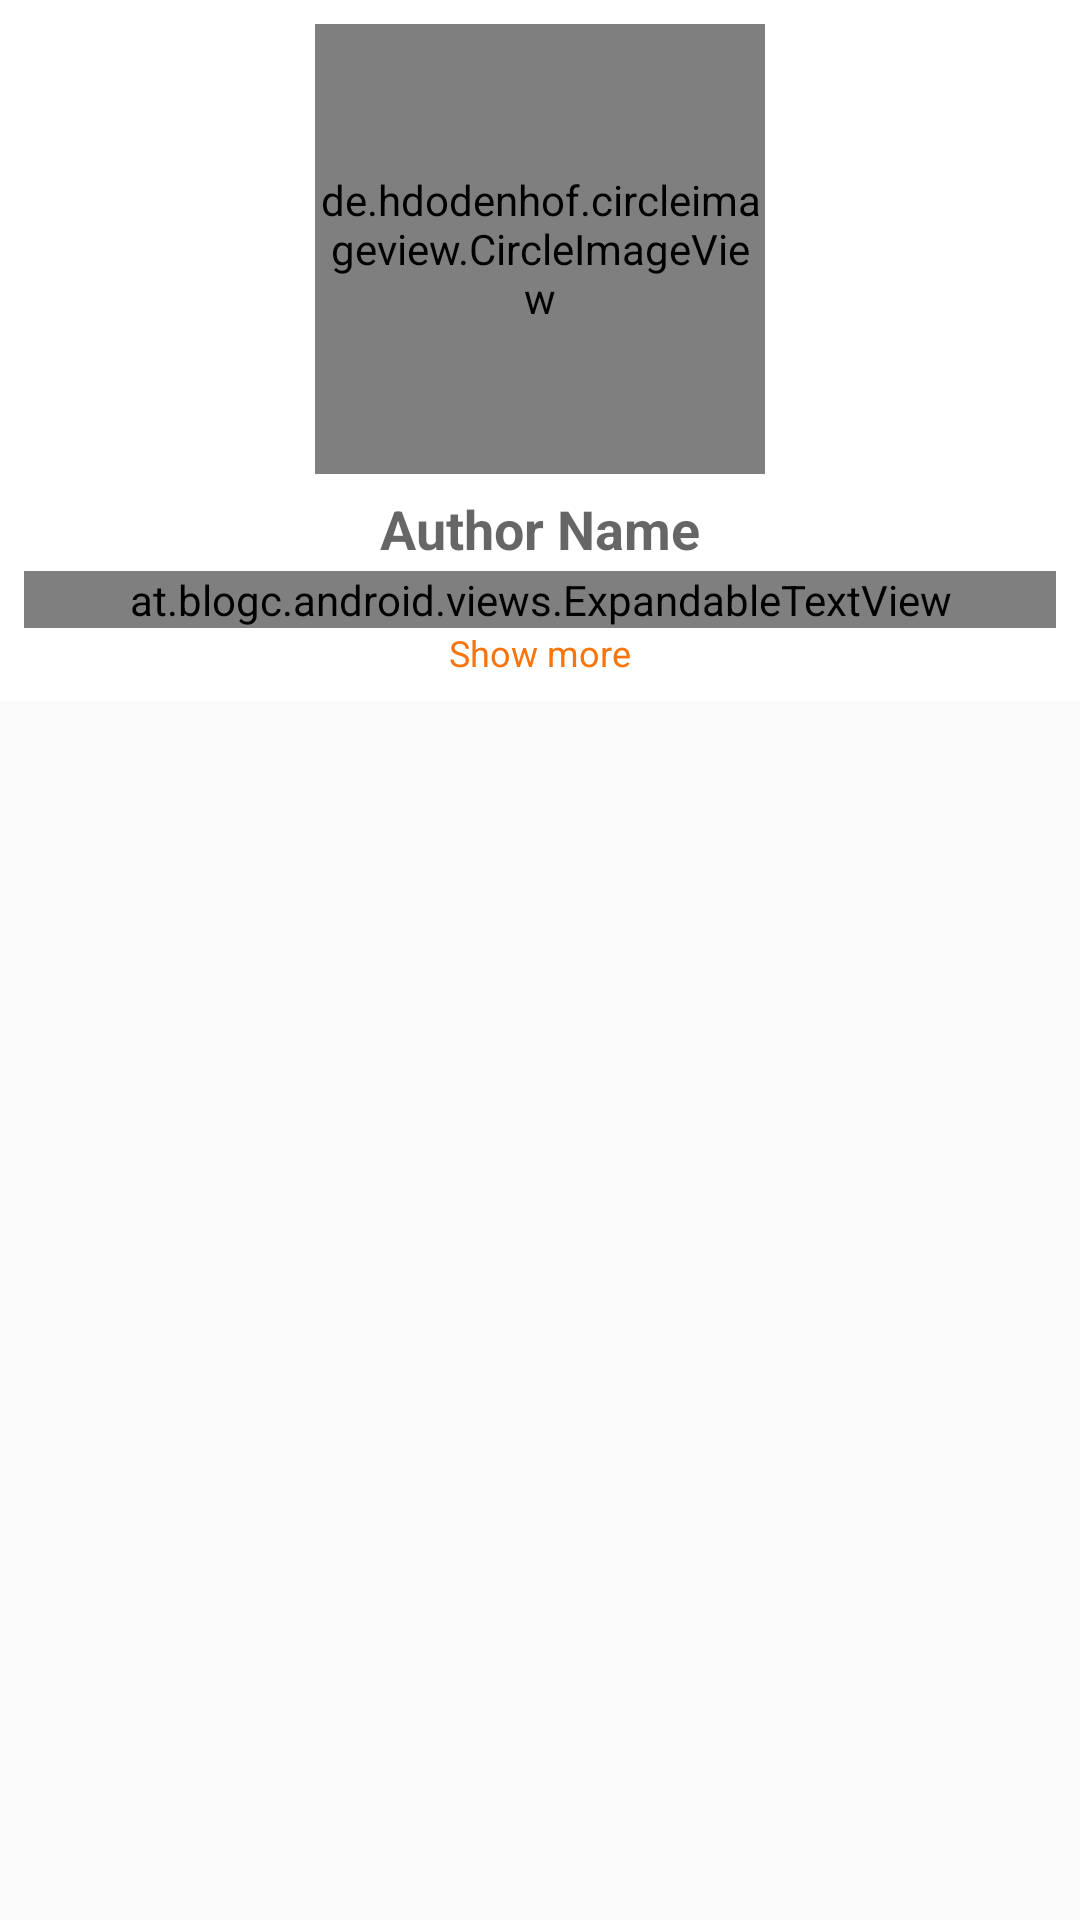

Android layout source for this screen:
<!-- AndroidManifest.xml: application theme AppTheme -->
<!-- res/layout/activity_author_detail.xml -->
<android.support.design.widget.CoordinatorLayout xmlns:android="http://schemas.android.com/apk/res/android"
    xmlns:app="http://schemas.android.com/apk/res-auto"
    xmlns:tools="http://schemas.android.com/tools"
    android:id="@+id/main_content"
    android:layout_width="match_parent"
    android:layout_height="match_parent"
    app:layout_behavior="@string/appbar_scrolling_view_behavior"
    tools:context=".activity.AuthorDetailActivity">

    <android.support.design.widget.AppBarLayout
        android:id="@+id/appbar"
        app:expanded="true"
        android:layout_width="match_parent"
        android:layout_height="wrap_content">

        <android.support.design.widget.CollapsingToolbarLayout
            android:id="@+id/collapsing_toolbar"
            android:layout_width="match_parent"
            android:layout_height="wrap_content"
            android:background="@color/white"
            app:contentScrim="?attr/colorPrimary"
            app:titleEnabled="false"
            app:expandedTitleMarginEnd="48dp"
            app:expandedTitleMarginStart="24dp"
            app:expandedTitleTextAppearance="@style/CollapsingToolbarTitle"
            app:layout_scrollFlags="scroll|exitUntilCollapsed">

            <LinearLayout
                android:id="@+id/relative_coll"
                android:layout_width="match_parent"
                android:layout_height="wrap_content"
                android:fitsSystemWindows="true"
                android:orientation="vertical"
                android:padding="4dp">

                <include
                    android:id="@+id/post_text_layout"
                    layout="@layout/include_author_detail_view"
                    android:layout_width="match_parent"
                    android:layout_height="wrap_content"/>

            </LinearLayout>

            <android.support.v7.widget.Toolbar
                android:id="@+id/toolbar"
                android:layout_width="match_parent"
                android:layout_height="?attr/actionBarSize"
                app:layout_scrollFlags="scroll|enterAlways"
                app:layout_collapseMode="pin" />

        </android.support.design.widget.CollapsingToolbarLayout>

    </android.support.design.widget.AppBarLayout>

    <LinearLayout
        android:layout_width="match_parent"
        android:layout_height="match_parent"
        android:orientation="vertical"
        app:layout_behavior="@string/appbar_scrolling_view_behavior">

        <android.support.v7.widget.RecyclerView
            android:id="@+id/recycler_author_books"
            android:layout_width="wrap_content"
            android:layout_height="wrap_content"
            android:clipToPadding="false"
            tools:listitem="@layout/item_discover" />
    </LinearLayout>


</android.support.design.widget.CoordinatorLayout>
<!-- res/layout/include_author_detail_view.xml (included above) -->
<?xml version="1.0" encoding="utf-8"?>
<android.support.design.widget.CoordinatorLayout xmlns:android="http://schemas.android.com/apk/res/android"
    xmlns:tools="http://schemas.android.com/tools"
    android:layout_width="match_parent"
    android:layout_height="wrap_content"
    xmlns:app="http://schemas.android.com/apk/res-auto">

    <RelativeLayout
        android:layout_width="match_parent"
        android:layout_height="match_parent"
        android:gravity="center"
        android:padding="4dp">

        <LinearLayout
            android:layout_width="match_parent"
            android:layout_height="match_parent"
            android:orientation="vertical">

            <de.hdodenhof.circleimageview.CircleImageView
                android:id="@+id/author_photo"
                android:layout_width="150dp"
                android:layout_height="150dp"
                android:layout_gravity="center_horizontal"
                android:src="@drawable/ic_action_account_circle_40"
                app:finalHeight="@dimen/image_final_width"
                app:finalYPosition="2dp"
                app:layout_behavior=".behaviour.AvatarImageBehavior"
                app:startHeight="2dp"
                app:startToolbarPosition="2dp"
                app:startXPosition="2dp" />

            <TextView
                android:id="@+id/author_name"
                style="@style/TextAppearance.AppCompat.Medium"
                android:layout_width="wrap_content"
                android:layout_height="wrap_content"
                android:layout_gravity="center"
                android:layout_marginTop="4dp"
                android:ellipsize="end"
                android:padding="2dp"
                android:maxLines="1"
                android:textSize="18sp"
                android:textStyle="bold"
                tools:text="Author Name" />

            <at.blogc.android.views.ExpandableTextView
                android:id="@+id/author_info"
                android:layout_width="match_parent"
                android:layout_height="wrap_content"
                android:maxLines="10"
                android:ellipsize="end"
                app:animation_duration="1000"
                android:textSize="16sp"
                tools:text="@string/lorem" />

            <TextView
                android:id="@+id/expand_text"
                android:layout_width="wrap_content"
                android:layout_height="wrap_content"
                android:layout_gravity="center"
                android:focusable="false"
                android:focusableInTouchMode="false"
                android:clickable="true"
                android:background="?attr/selectableItemBackground"
                android:textAllCaps="false"
                android:textColor="@color/colorAccent"
                android:text="@string/expand_text"
                android:textSize="12sp"/>
        </LinearLayout>

    </RelativeLayout>



</android.support.design.widget.CoordinatorLayout>
<!-- res/layout/item_discover.xml (included above) -->
<?xml version="1.0" encoding="utf-8"?>
<android.support.v7.widget.CardView xmlns:android="http://schemas.android.com/apk/res/android"
    xmlns:tools="http://schemas.android.com/tools"
    android:layout_width="match_parent"
    android:layout_height="wrap_content">

    <RelativeLayout
        android:layout_width="match_parent"
        android:layout_height="wrap_content">

        <include
            layout="@layout/include_book_view"
            android:layout_width="wrap_content"
            android:layout_height="wrap_content"
            android:layout_alignParentLeft="true" />

        <LinearLayout
            android:id="@+id/read_layout"
            android:layout_width="wrap_content"
            android:layout_height="wrap_content"
            android:layout_marginRight="8dp"
            android:layout_alignParentRight="true"
            android:orientation="vertical">

            <LinearLayout
                android:layout_width="wrap_content"
                android:layout_height="match_parent"
                android:layout_marginTop="8dp">

                <ImageView
                    android:id="@+id/readed_img"
                    android:layout_width="wrap_content"
                    android:layout_height="wrap_content"
                    android:layout_marginRight="2dp"
                    android:background="?attr/selectableItemBackground"
                    android:src="@drawable/ic_checkmarko" />

                <TextView
                    android:layout_width="wrap_content"
                    android:layout_height="wrap_content"
                    android:text="Readed"
                    android:textSize="10sp" />

                <TextView
                    android:id="@+id/readed_num"
                    android:layout_width="wrap_content"
                    android:layout_height="match_parent"
                    android:textSize="12sp"
                    tools:text="(7)" />
            </LinearLayout>

            <LinearLayout
                android:layout_width="wrap_content"
                android:layout_height="match_parent"
                android:layout_marginTop="4dp">

                <ImageView
                    android:id="@+id/wantToRead_img"
                    android:layout_width="wrap_content"
                    android:layout_height="wrap_content"
                    android:layout_marginRight="2dp"
                    android:background="?attr/selectableItemBackground"
                    android:src="@drawable/ic_checkmarko" />

                <TextView
                    android:layout_width="wrap_content"
                    android:layout_height="wrap_content"
                    android:text="Want to Read"
                    android:textSize="10sp" />

                <TextView
                    android:id="@+id/wantToRead_num"
                    android:layout_width="wrap_content"
                    android:layout_height="match_parent"
                    android:textSize="12sp"
                    tools:text="(7)" />
            </LinearLayout>

            <LinearLayout
                android:layout_width="wrap_content"
                android:layout_height="match_parent"
                android:layout_marginTop="4dp">

                <ImageView
                    android:id="@+id/reading_img"
                    android:layout_width="wrap_content"
                    android:layout_height="wrap_content"
                    android:layout_marginRight="2dp"
                    android:background="?attr/selectableItemBackground"
                    android:src="@drawable/ic_checkmarko" />

                <TextView
                    android:layout_width="wrap_content"
                    android:layout_height="wrap_content"
                    android:text="Reading"
                    android:textSize="10sp" />

                <TextView
                    android:id="@+id/reading_num"
                    android:layout_width="wrap_content"
                    android:layout_height="match_parent"
                    android:textSize="12sp"
                    tools:text="(7)" />
            </LinearLayout>


        </LinearLayout>

        <View
            android:layout_width="match_parent"
            android:layout_height="0.5dp"
            android:layout_marginLeft="80dp"
            android:layout_marginRight="10dp"
            android:layout_alignParentBottom="true"
            android:layout_alignParentEnd="true"
            android:layout_alignParentRight="true"
            android:background="@color/separator_line" />

    </RelativeLayout>


</android.support.v7.widget.CardView>
<!-- res/layout/include_book_view.xml (included above) -->
<?xml version="1.0" encoding="utf-8"?>
<android.support.design.widget.CoordinatorLayout xmlns:android="http://schemas.android.com/apk/res/android"
    xmlns:tools="http://schemas.android.com/tools"
    android:layout_width="match_parent"
    android:layout_height="wrap_content">

    <LinearLayout
        android:layout_width="match_parent"
        android:layout_height="match_parent"
        android:padding="4dp"
        android:layout_alignParentRight="true"
        android:orientation="horizontal">

        <ImageView
            android:id="@+id/photo_iv"
            android:layout_width="64dp"
            android:layout_height="96dp"
            android:padding="2dp"
            android:scaleType="fitCenter"
            android:src="@drawable/ic_no_image" />

        <LinearLayout
            android:layout_width="match_parent"
            android:layout_height="match_parent"
            android:padding="2dp"
            android:layout_marginLeft="8dp"
            android:layout_alignParentRight="true"
            android:orientation="vertical">

            <TextView
                android:id="@+id/book_name"
                style="@style/TextAppearance.AppCompat.Medium"
                android:layout_width="164dp"
                android:layout_height="wrap_content"
                android:layout_marginTop="4dp"
                android:ellipsize="end"
                android:maxLines="1"
                android:textSize="18sp"
                android:textStyle="bold"
                tools:text="Book Name" />

            <TextView
                android:id="@+id/author_name"
                style="@style/TextAppearance.AppCompat.Small"
                android:layout_width="164dp"
                android:layout_height="wrap_content"
                android:layout_marginTop="2dp"
                android:ellipsize="end"
                android:maxLines="1"
                android:textSize="12sp"
                android:textStyle="bold"
                tools:text="Author Name" />

            <LinearLayout
                android:layout_width="wrap_content"
                android:layout_height="wrap_content"
                android:layout_marginTop="12dp"
                android:orientation="horizontal">

                <RatingBar
                    android:id="@+id/ratingBar"
                    android:layout_width="wrap_content"
                    android:layout_height="wrap_content"
                    style="?android:attr/ratingBarStyleIndicator"
                    android:transformPivotX="2dp"
                    android:transformPivotY="2dp"
                    android:scaleX="0.7"
                    android:scaleY="0.7"
                    android:numStars="5"
                    android:stepSize="0.5"
                    android:rating="5"/>


            </LinearLayout>

        </LinearLayout>

    </LinearLayout>



</android.support.design.widget.CoordinatorLayout>
<!-- resources referenced by this layout -->
<resources>
  <color name="colorAccent">#f8750d</color>
  <color name="separator_line">#e0e0e0</color>
  <color name="white">#ffffff</color>
  <dimen name="image_final_width">32dp</dimen>
  <!-- drawable ic_checkmarko: png bitmap (drawable-hdpi, 236 bytes) -->
  <!-- drawable ic_no_image: png bitmap (drawable-mdpi, 989 bytes) -->
  <string name="expand_text">Show more</string>
  <string name="lorem">Lorem ipsum dolor sit amet, consectetur adipiscing elit. Aenean nec condimentum ante, quis mattis mi. Proin ut rhoncus libero, ac euismod neque. Ut suscipit, enim a facilisis consequat, orci lacus venenatis orci, at ultricies orci nulla sed ex. In condimentum viverra velit, eget feugiat libero imperdiet vel. Aenean pretium, lectus vitae bibendum bibendum, diam turpis convallis eros, quis tristique leo sapien at ipsum. Praesent eu odio id nulla lobortis auctor.</string>
  <style name="CollapsingToolbarTitle" parent="TextAppearance.Widget.AppCompat.Toolbar.Title">
          <item name="android:color">@android:color/transparent</item>
          <item name="android:textSize">16sp</item>
      </style>
  <style name="AppTheme" parent="Theme.AppCompat.Light.DarkActionBar">
          
          <item name="colorPrimary">@color/colorPrimary</item>
          <item name="colorPrimaryDark">@color/colorPrimaryDark</item>
          <item name="colorAccent">@color/colorAccent</item>
          <item name="windowActionBar">false</item>
          <item name="windowNoTitle">true</item>
      </style>
  <color name="colorPrimary">#039BE5</color>
  <color name="colorPrimaryDark">#0288D1</color>
</resources>
